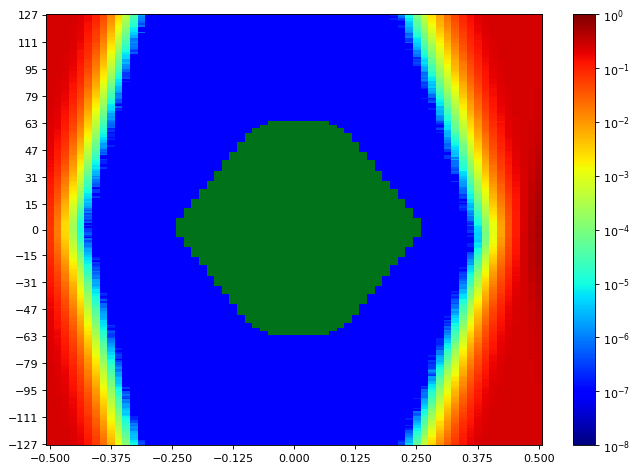

Data behind this chart, as committed beside it:
SW Version, 2020.2.2
Date and Time Started, 2022-Jun-08 18:49:25
Date and Time Ended, 2022-Jun-08 18:50:13
Scan Name, Scan 60
Link Settings, 
Reset RX After Applying Settings, false
Open Area, 10636
Horizontal Opening, 49
Horizontal Percentage, 75.38
Vertical Opening, 255
Vertical Percentage, 100
Dwell, BER
Dwell BER, 1e-5
Dwell Time, 0
Horizontal Increment, 1
Horizontal Range, -0.500 UI to 0.500 UI
Vertical Increment, 1
Vertical Range, 100%
Misc Info, ELF Version: 0x0009 SVN: 16356
Scan Start
2d statistical, -32, -31, -30, -29, -28, -27, -26, -25, -24, -23, -22, -21, -20, -19, -18, -17, -16, -15, -14, -13, -12, -11, -10
127, 0.2499, 0.2487, 0.2491, 0.2425, 0.2203, 0.1725, 0.1027, 0.04765, 0.0153, 0.003452, 0.0005244, 4.7303e-05, 2.09812e-06, 9.53689e-08, 9.53689e-08, 9.53689e-08, 9.53689e-08, 9.53689e-08, 9.53689e-08, 9.53689e-08, 9.53689e-08, 9.53689e-08, 9.53689e-08
126, 0.2491, 0.2507, 0.2484, 0.2409, 0.2207, 0.1634, 0.1018, 0.04637, 0.01422, 0.003003, 0.0004221, 3.68124e-05, 2.19348e-06, 9.53689e-08, 9.53689e-08, 9.53689e-08, 9.53689e-08, 9.53689e-08, 9.53689e-08, 9.53689e-08, 9.53689e-08, 9.53689e-08, 9.53689e-08
125, 0.2496, 0.2501, 0.2481, 0.2415, 0.2119, 0.1636, 0.09574, 0.04189, 0.01277, 0.002609, 0.0003656, 3.31884e-05, 1.2398e-06, 9.53689e-08, 9.53689e-08, 9.53689e-08, 9.53689e-08, 9.53689e-08, 9.53689e-08, 9.53689e-08, 9.53689e-08, 9.53689e-08, 9.53689e-08
124, 0.2494, 0.2499, 0.2484, 0.2402, 0.213, 0.1571, 0.09488, 0.03987, 0.0114, 0.002352, 0.0003429, 2.4033e-05, 1.04906e-06, 9.53689e-08, 9.53689e-08, 9.53689e-08, 9.53689e-08, 9.53689e-08, 9.53689e-08, 9.53689e-08, 9.53689e-08, 9.53689e-08, 9.53689e-08
123, 0.2498, 0.2498, 0.2478, 0.239, 0.2102, 0.1547, 0.08515, 0.0381, 0.0111, 0.001998, 0.000271, 1.83108e-05, 1.04906e-06, 9.53689e-08, 9.53689e-08, 9.53689e-08, 9.53689e-08, 9.53689e-08, 9.53689e-08, 9.53689e-08, 9.53689e-08, 9.53689e-08, 9.53689e-08
122, 0.2498, 0.2491, 0.2481, 0.2376, 0.2075, 0.1526, 0.08784, 0.03523, 0.01026, 0.001919, 0.0002391, 1.7071e-05, 6.67582e-07, 9.53689e-08, 9.53689e-08, 9.53689e-08, 9.53689e-08, 9.53689e-08, 9.53689e-08, 9.53689e-08, 9.53689e-08, 9.53689e-08, 9.53689e-08
121, 0.2502, 0.249, 0.2476, 0.2366, 0.2031, 0.1408, 0.07774, 0.03215, 0.008776, 0.001556, 0.0001968, 1.6022e-05, 3.81476e-07, 9.53689e-08, 9.53689e-08, 9.53689e-08, 9.53689e-08, 9.53689e-08, 9.53689e-08, 9.53689e-08, 9.53689e-08, 9.53689e-08, 9.53689e-08
120, 0.2491, 0.2491, 0.247, 0.2347, 0.2069, 0.1384, 0.07727, 0.03094, 0.007913, 0.00141, 0.0001838, 1.44961e-05, 8.5832e-07, 9.53689e-08, 9.53689e-08, 9.53689e-08, 9.53689e-08, 9.53689e-08, 9.53689e-08, 9.53689e-08, 9.53689e-08, 9.53689e-08, 9.53689e-08
119, 0.2498, 0.2494, 0.2467, 0.2329, 0.2025, 0.1393, 0.07064, 0.02921, 0.006988, 0.001351, 0.0001521, 8.77394e-06, 9.53689e-08, 9.53689e-08, 9.53689e-08, 9.53689e-08, 9.53689e-08, 9.53689e-08, 9.53689e-08, 9.53689e-08, 9.53689e-08, 9.53689e-08, 9.53689e-08
118, 0.2504, 0.2496, 0.2454, 0.2297, 0.1991, 0.1375, 0.06752, 0.02768, 0.006909, 0.001219, 0.0001236, 7.0573e-06, 9.53689e-08, 9.53689e-08, 9.53689e-08, 9.53689e-08, 9.53689e-08, 9.53689e-08, 9.53689e-08, 9.53689e-08, 9.53689e-08, 9.53689e-08, 9.53689e-08
117, 0.2502, 0.2498, 0.2454, 0.2269, 0.1937, 0.1309, 0.0629, 0.02426, 0.006033, 0.001, 0.0001065, 6.67582e-06, 9.53689e-08, 9.53689e-08, 9.53689e-08, 9.53689e-08, 9.53689e-08, 9.53689e-08, 9.53689e-08, 9.53689e-08, 9.53689e-08, 9.53689e-08, 9.53689e-08
116, 0.2504, 0.2496, 0.2448, 0.2281, 0.1895, 0.122, 0.06009, 0.02377, 0.005314, 0.0009182, 9.86114e-05, 4.38697e-06, 7.62951e-07, 9.53689e-08, 9.53689e-08, 9.53689e-08, 9.53689e-08, 9.53689e-08, 9.53689e-08, 9.53689e-08, 9.53689e-08, 9.53689e-08, 9.53689e-08
115, 0.2494, 0.2498, 0.2459, 0.2262, 0.1916, 0.124, 0.06011, 0.02135, 0.004414, 0.000781, 6.99054e-05, 4.19623e-06, 9.53689e-08, 9.53689e-08, 9.53689e-08, 9.53689e-08, 9.53689e-08, 9.53689e-08, 9.53689e-08, 9.53689e-08, 9.53689e-08, 9.53689e-08, 9.53689e-08
114, 0.249, 0.2485, 0.2454, 0.2274, 0.1782, 0.1148, 0.0557, 0.0199, 0.004311, 0.0006591, 6.28481e-05, 2.38422e-06, 9.53689e-08, 9.53689e-08, 9.53689e-08, 9.53689e-08, 9.53689e-08, 9.53689e-08, 9.53689e-08, 9.53689e-08, 9.53689e-08, 9.53689e-08, 9.53689e-08
113, 0.2494, 0.2485, 0.2435, 0.2215, 0.1795, 0.1134, 0.05108, 0.019, 0.003773, 0.0005591, 5.6363e-05, 2.38422e-06, 9.53689e-08, 9.53689e-08, 9.53689e-08, 9.53689e-08, 9.53689e-08, 9.53689e-08, 9.53689e-08, 9.53689e-08, 9.53689e-08, 9.53689e-08, 9.53689e-08
112, 0.2493, 0.2488, 0.2444, 0.2231, 0.1791, 0.1067, 0.05259, 0.01688, 0.003411, 0.0005139, 4.35836e-05, 8.5832e-07, 9.53689e-08, 9.53689e-08, 9.53689e-08, 9.53689e-08, 9.53689e-08, 9.53689e-08, 9.53689e-08, 9.53689e-08, 9.53689e-08, 9.53689e-08, 9.53689e-08
111, 0.249, 0.2491, 0.2421, 0.2236, 0.1662, 0.1019, 0.04926, 0.01542, 0.003099, 0.0004076, 3.37606e-05, 9.53689e-07, 9.53689e-08, 9.53689e-08, 9.53689e-08, 9.53689e-08, 9.53689e-08, 9.53689e-08, 9.53689e-08, 9.53689e-08, 9.53689e-08, 9.53689e-08, 9.53689e-08
110, 0.2494, 0.2485, 0.2419, 0.2203, 0.1668, 0.09855, 0.04618, 0.01488, 0.002938, 0.0003573, 2.47959e-05, 1.5259e-06, 9.53689e-08, 9.53689e-08, 9.53689e-08, 9.53689e-08, 9.53689e-08, 9.53689e-08, 9.53689e-08, 9.53689e-08, 9.53689e-08, 9.53689e-08, 9.53689e-08
109, 0.2493, 0.2478, 0.2404, 0.2165, 0.1619, 0.09211, 0.04124, 0.01308, 0.002393, 0.0003039, 2.8706e-05, 8.5832e-07, 9.53689e-08, 9.53689e-08, 9.53689e-08, 9.53689e-08, 9.53689e-08, 9.53689e-08, 9.53689e-08, 9.53689e-08, 9.53689e-08, 9.53689e-08, 9.53689e-08
108, 0.2498, 0.249, 0.2414, 0.2128, 0.1609, 0.09028, 0.03998, 0.01247, 0.002048, 0.0002722, 1.93599e-05, 9.53689e-07, 9.53689e-08, 9.53689e-08, 9.53689e-08, 9.53689e-08, 9.53689e-08, 9.53689e-08, 9.53689e-08, 9.53689e-08, 9.53689e-08, 9.53689e-08, 9.53689e-08
107, 0.2501, 0.2479, 0.2399, 0.209, 0.1559, 0.0854, 0.03673, 0.01093, 0.002049, 0.0002323, 1.61173e-05, 7.62951e-07, 9.53689e-08, 9.53689e-08, 9.53689e-08, 9.53689e-08, 9.53689e-08, 9.53689e-08, 9.53689e-08, 9.53689e-08, 9.53689e-08, 9.53689e-08, 9.53689e-08
106, 0.2488, 0.2472, 0.2392, 0.209, 0.1524, 0.08748, 0.03516, 0.009877, 0.001763, 0.0001875, 1.48775e-05, 4.76844e-07, 9.53689e-08, 9.53689e-08, 9.53689e-08, 9.53689e-08, 9.53689e-08, 9.53689e-08, 9.53689e-08, 9.53689e-08, 9.53689e-08, 9.53689e-08, 9.53689e-08
105, 0.2491, 0.2462, 0.2377, 0.2002, 0.1431, 0.08172, 0.03134, 0.009692, 0.001535, 0.0001511, 1.12535e-05, 2.86107e-07, 9.53689e-08, 9.53689e-08, 9.53689e-08, 9.53689e-08, 9.53689e-08, 9.53689e-08, 9.53689e-08, 9.53689e-08, 9.53689e-08, 9.53689e-08, 9.53689e-08
104, 0.2494, 0.246, 0.2383, 0.2011, 0.141, 0.08016, 0.03042, 0.008185, 0.001319, 0.0001422, 7.72488e-06, 5.72213e-07, 9.53689e-08, 9.53689e-08, 9.53689e-08, 9.53689e-08, 9.53689e-08, 9.53689e-08, 9.53689e-08, 9.53689e-08, 9.53689e-08, 9.53689e-08, 9.53689e-08
103, 0.2494, 0.2466, 0.235, 0.1978, 0.1391, 0.07584, 0.02781, 0.007211, 0.001121, 0.0001056, 6.00824e-06, 9.53689e-08, 9.53689e-08, 9.53689e-08, 9.53689e-08, 9.53689e-08, 9.53689e-08, 9.53689e-08, 9.53689e-08, 9.53689e-08, 9.53689e-08, 9.53689e-08, 9.53689e-08
102, 0.2487, 0.2457, 0.2345, 0.1962, 0.1376, 0.07152, 0.02731, 0.006869, 0.001028, 9.28893e-05, 5.14992e-06, 9.53689e-08, 9.53689e-08, 9.53689e-08, 9.53689e-08, 9.53689e-08, 9.53689e-08, 9.53689e-08, 9.53689e-08, 9.53689e-08, 9.53689e-08, 9.53689e-08, 9.53689e-08
101, 0.2485, 0.2457, 0.2319, 0.1917, 0.1364, 0.07144, 0.0246, 0.00615, 0.000887, 8.01099e-05, 5.05455e-06, 9.53689e-08, 9.53689e-08, 9.53689e-08, 9.53689e-08, 9.53689e-08, 9.53689e-08, 9.53689e-08, 9.53689e-08, 9.53689e-08, 9.53689e-08, 9.53689e-08, 9.53689e-08
100, 0.2493, 0.2466, 0.2305, 0.184, 0.1308, 0.06483, 0.02307, 0.005459, 0.000779, 6.94285e-05, 2.09812e-06, 9.53689e-08, 9.53689e-08, 9.53689e-08, 9.53689e-08, 9.53689e-08, 9.53689e-08, 9.53689e-08, 9.53689e-08, 9.53689e-08, 9.53689e-08, 9.53689e-08, 9.53689e-08
99, 0.249, 0.2456, 0.2286, 0.1867, 0.1251, 0.05792, 0.02176, 0.004911, 0.0007158, 5.92241e-05, 2.19348e-06, 9.53689e-08, 9.53689e-08, 9.53689e-08, 9.53689e-08, 9.53689e-08, 9.53689e-08, 9.53689e-08, 9.53689e-08, 9.53689e-08, 9.53689e-08, 9.53689e-08, 9.53689e-08
98, 0.2487, 0.2448, 0.2301, 0.1785, 0.1192, 0.0559, 0.02032, 0.004457, 0.0005914, 4.8352e-05, 2.86107e-06, 9.53689e-08, 9.53689e-08, 9.53689e-08, 9.53689e-08, 9.53689e-08, 9.53689e-08, 9.53689e-08, 9.53689e-08, 9.53689e-08, 9.53689e-08, 9.53689e-08, 9.53689e-08
97, 0.2482, 0.244, 0.226, 0.1779, 0.1139, 0.05411, 0.01878, 0.004125, 0.0005228, 4.16762e-05, 1.43053e-06, 9.53689e-08, 9.53689e-08, 9.53689e-08, 9.53689e-08, 9.53689e-08, 9.53689e-08, 9.53689e-08, 9.53689e-08, 9.53689e-08, 9.53689e-08, 9.53689e-08, 9.53689e-08
96, 0.2498, 0.2431, 0.2244, 0.1753, 0.113, 0.05286, 0.01643, 0.003522, 0.0004552, 3.57633e-05, 1.2398e-06, 9.53689e-08, 9.53689e-08, 9.53689e-08, 9.53689e-08, 9.53689e-08, 9.53689e-08, 9.53689e-08, 9.53689e-08, 9.53689e-08, 9.53689e-08, 9.53689e-08, 9.53689e-08
95, 0.2491, 0.2427, 0.2272, 0.1693, 0.1056, 0.05074, 0.0157, 0.003245, 0.000389, 3.14717e-05, 1.2398e-06, 9.53689e-08, 9.53689e-08, 9.53689e-08, 9.53689e-08, 9.53689e-08, 9.53689e-08, 9.53689e-08, 9.53689e-08, 9.53689e-08, 9.53689e-08, 9.53689e-08, 9.53689e-08
94, 0.2494, 0.2438, 0.2214, 0.1675, 0.1042, 0.04531, 0.01427, 0.002721, 0.0003271, 2.60357e-05, 5.72213e-07, 9.53689e-08, 9.53689e-08, 9.53689e-08, 9.53689e-08, 9.53689e-08, 9.53689e-08, 9.53689e-08, 9.53689e-08, 9.53689e-08, 9.53689e-08, 9.53689e-08, 9.53689e-08
93, 0.2475, 0.2425, 0.2169, 0.1616, 0.09908, 0.04665, 0.01326, 0.002492, 0.0002888, 2.10765e-05, 5.72213e-07, 9.53689e-08, 9.53689e-08, 9.53689e-08, 9.53689e-08, 9.53689e-08, 9.53689e-08, 9.53689e-08, 9.53689e-08, 9.53689e-08, 9.53689e-08, 9.53689e-08, 9.53689e-08
92, 0.2488, 0.2401, 0.2169, 0.156, 0.09583, 0.04224, 0.01215, 0.002188, 0.0002396, 1.58312e-05, 2.86107e-07, 9.53689e-08, 9.53689e-08, 9.53689e-08, 9.53689e-08, 9.53689e-08, 9.53689e-08, 9.53689e-08, 9.53689e-08, 9.53689e-08, 9.53689e-08, 9.53689e-08, 9.53689e-08
91, 0.2472, 0.2402, 0.2151, 0.1565, 0.09407, 0.03822, 0.01133, 0.002032, 0.0002203, 1.421e-05, 2.86107e-07, 9.53689e-08, 9.53689e-08, 9.53689e-08, 9.53689e-08, 9.53689e-08, 9.53689e-08, 9.53689e-08, 9.53689e-08, 9.53689e-08, 9.53689e-08, 9.53689e-08, 9.53689e-08
90, 0.2481, 0.2388, 0.2138, 0.1584, 0.0885, 0.03603, 0.009852, 0.001877, 0.0001766, 1.17304e-05, 2.86107e-07, 9.53689e-08, 9.53689e-08, 9.53689e-08, 9.53689e-08, 9.53689e-08, 9.53689e-08, 9.53689e-08, 9.53689e-08, 9.53689e-08, 9.53689e-08, 9.53689e-08, 9.53689e-08
89, 0.2479, 0.2368, 0.2083, 0.147, 0.08464, 0.0334, 0.009606, 0.001659, 0.0001697, 9.91836e-06, 3.81476e-07, 9.53689e-08, 9.53689e-08, 9.53689e-08, 9.53689e-08, 9.53689e-08, 9.53689e-08, 9.53689e-08, 9.53689e-08, 9.53689e-08, 9.53689e-08, 9.53689e-08, 9.53689e-08
88, 0.2464, 0.2362, 0.2076, 0.1524, 0.08315, 0.03108, 0.008413, 0.001436, 0.0001404, 6.86656e-06, 9.53689e-08, 9.53689e-08, 9.53689e-08, 9.53689e-08, 9.53689e-08, 9.53689e-08, 9.53689e-08, 9.53689e-08, 9.53689e-08, 9.53689e-08, 9.53689e-08, 9.53689e-08, 9.53689e-08
... 216 more rows
